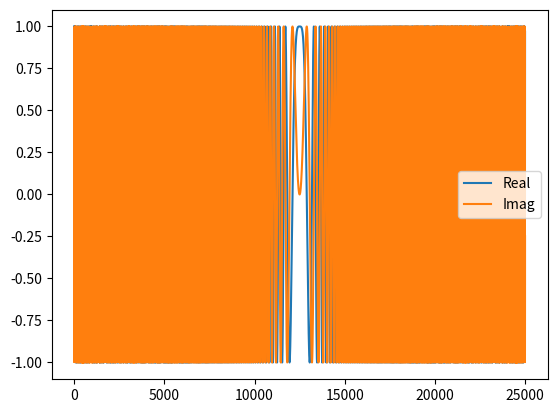
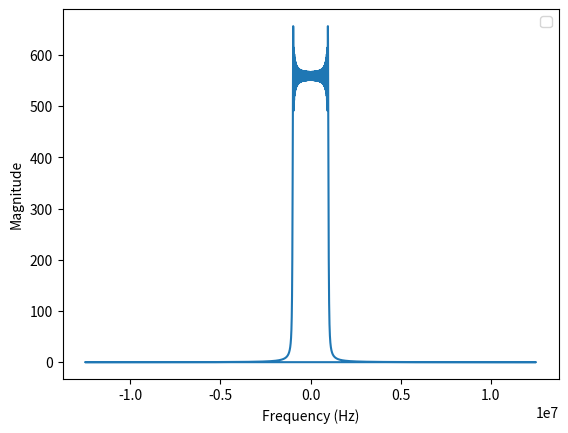
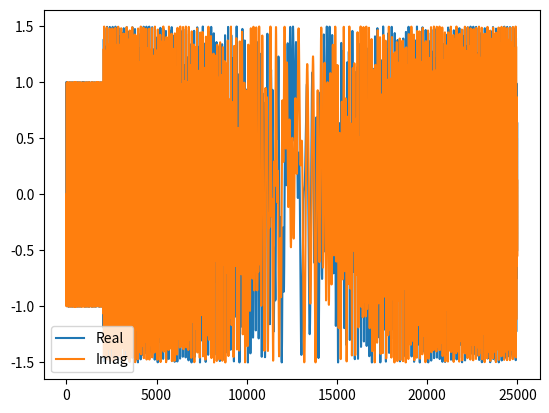
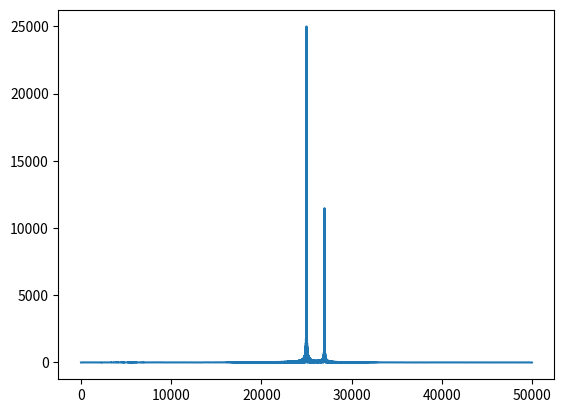
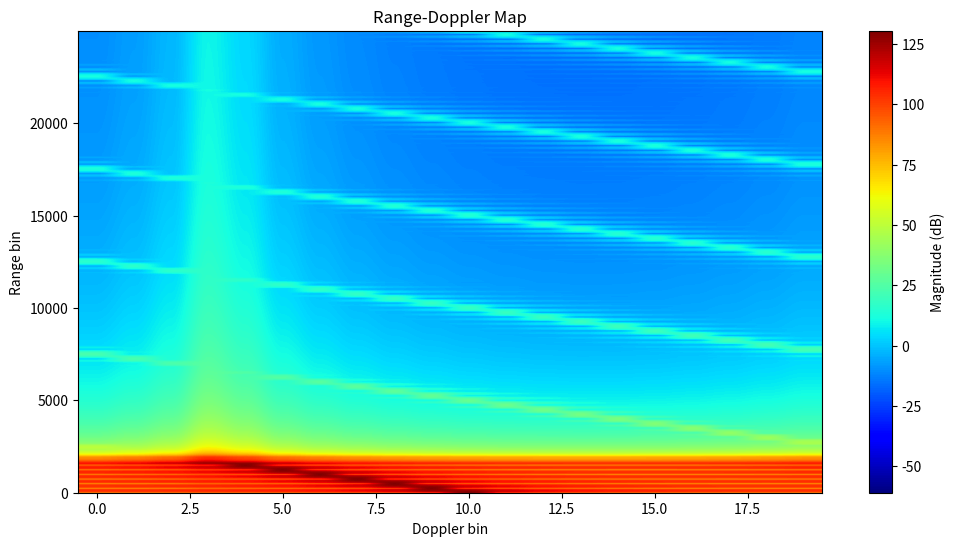
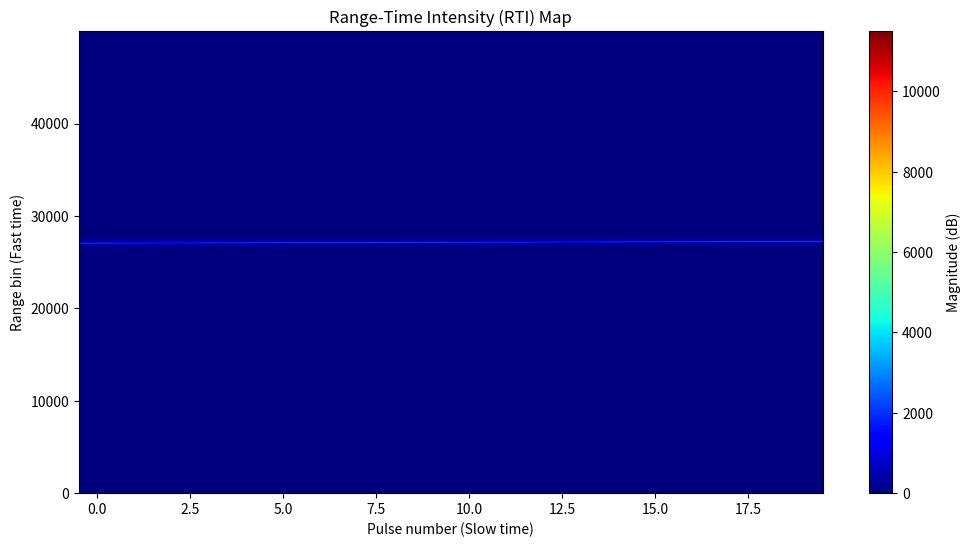

These charts were generated, in order, by the following Python code:
import numpy as np
import matplotlib.pyplot as plt

def chirp(fs_Hz, rep_Hz, f0_Hz, f1_Hz, periods=1, phase_rad=0):
    T_s = 1 / rep_Hz  # Period of chirp in seconds.
    c = (f1_Hz - f0_Hz) / T_s  # Chirp rate in Hz/s.
    n = int(fs_Hz / rep_Hz)  # Samples per repetition.
    t_s = np.linspace(0, T_s, n, endpoint=False)  # Chirp sample times.

    # Instantaneous phase.
    phi_Hz = (c * t_s**2) / 2 + (f0_Hz * t_s)
    phi_rad = 2 * np.pi * phi_Hz + phase_rad
    return np.tile(np.exp(1j * phi_rad), periods)

# Original transmit signal
sweep_signal = chirp(25e6, 1000, -1e6, 1e6)
# Plot
plt.plot(np.real(sweep_signal), label="Real")
plt.plot(np.imag(sweep_signal), label="Imag")
plt.legend()
plt.show()


freqs = np.fft.fftfreq(len(sweep_signal),1/25e6)

# Plot
plt.plot(freqs,np.abs(np.fft.fft(sweep_signal)))
plt.xlabel("Frequency (Hz)")
plt.ylabel("Magnitude")
plt.legend()
plt.show()


# Parameters for simulated echo
delay_samples = 2000    # Number of samples delay
echo_amplitude = 0.5    # Echo strength (attenuation)

# Create delayed echo (zero padding at start)
echo_signal = np.concatenate((
    np.zeros(delay_samples, dtype=complex),
    sweep_signal[:len(sweep_signal)-delay_samples] * echo_amplitude
))

# Add echo to transmit
combined_signal = sweep_signal + echo_signal

# Plot
plt.plot(np.real(combined_signal), label="Real")
plt.plot(np.imag(combined_signal), label="Imag")
plt.legend()
plt.show()


corrolation = np.correlate(combined_signal,sweep_signal, mode="full")

# Plot
plt.plot(np.abs(corrolation))
plt.show()



# Parameters for simulated echo
delay_samples = 2000    # Number of samples delay
echo_amplitude = 0.5    # Echo strength (attenuation)

echoes = np.zeros((20, len(corrolation)),dtype=complex)

for i in range(20):
    # Create delayed echo (zero padding at start)
    echo = np.concatenate((
        np.zeros(delay_samples + 10*i, dtype=complex),
        sweep_signal[:len(sweep_signal)-(delay_samples+10*i)] * echo_amplitude
    ))

    corr = np.correlate(echo,sweep_signal, mode="full")

    echoes[i, :] = corr


# Assuming rx_data is your (10, 49999) complex array with correlation results
rx_data = echoes  # shape (10, 49999)



range_profiles = np.fft.fft(rx_data, axis=1)

# Optionally keep only positive freq bins (physical ranges)
N_fast = range_profiles.shape[1]
range_profiles = range_profiles[:, :N_fast // 2]

# Step 2: Doppler FFT (slow time)
rd_map = np.fft.fftshift(np.fft.fft(range_profiles, axis=0), axes=0)

# Plot Range-Doppler Map
plt.figure(figsize=(12, 6))
plt.imshow(
    20 * np.log10(np.abs(rd_map.T) + 1e-12),
    aspect='auto',
    cmap='jet',
    origin='lower'
)
plt.colorbar(label='Magnitude (dB)')
plt.xlabel('Doppler bin')
plt.ylabel('Range bin')
plt.title('Range-Doppler Map')
plt.show()

















# Take magnitude (absolute value)
magnitude_data = np.abs(rx_data)

# Optionally, convert to dB for better visualization
# magnitude_dB = 20 * np.log10(magnitude_data + 1e-12)
magnitude_dB = magnitude_data

plt.figure(figsize=(12, 6))
plt.imshow(
    magnitude_dB.T,
    aspect='auto',
    cmap='jet',
    origin='lower'
)
plt.colorbar(label='Magnitude (dB)')
plt.xlabel('Pulse number (Slow time)')
plt.ylabel('Range bin (Fast time)')
plt.title('Range-Time Intensity (RTI) Map')
plt.show()
